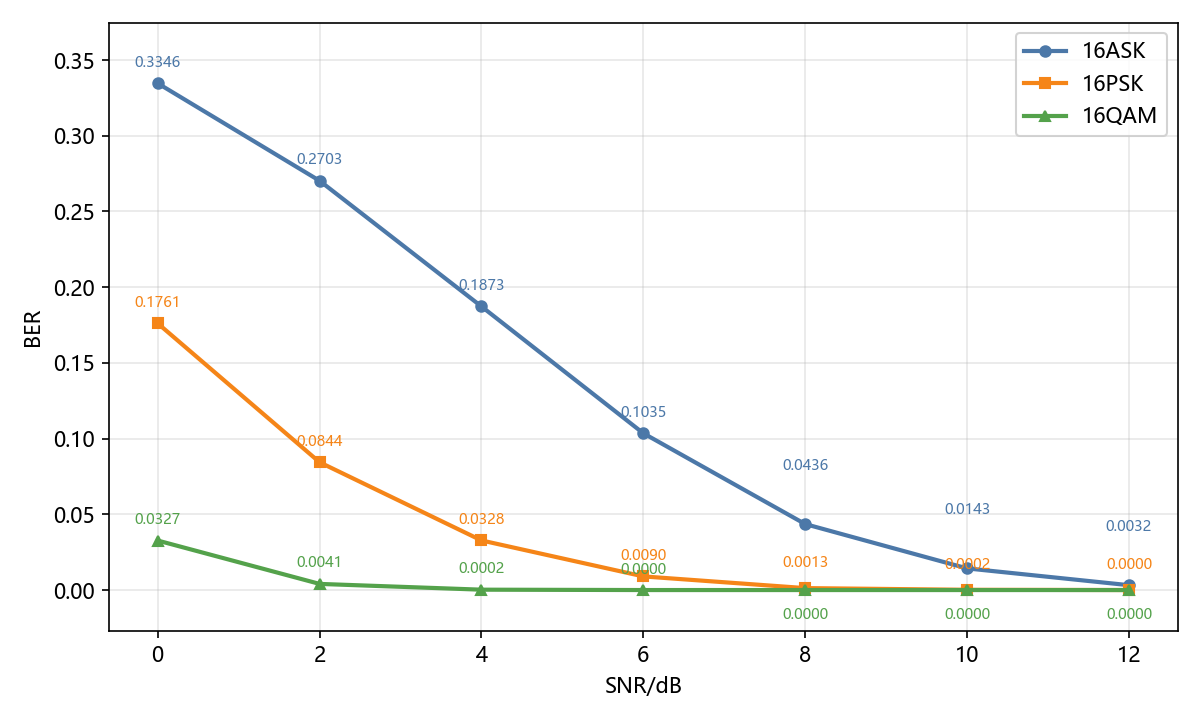

Data behind this chart, as committed beside it:
modulation, snr_db, ber_mean, ber_std, runs
16ASK, 0, 0.3346, 0.0008428, 0.33361763;0.33463529;0.33568203
16ASK, 2, 0.2703, 0.002569, 0.26981527;0.26739227;0.27363391
16ASK, 4, 0.1873, 0.0005549, 0.18752060;0.18650294;0.18779197
16ASK, 6, 0.1035, 0.0007173, 0.10453779;0.10300645;0.10302584
16ASK, 8, 0.04357, 0.0006909, 0.04260598;0.04388532;0.04420516
16ASK, 10, 0.0143, 0.0002062, 0.01413092;0.01416969;0.01458644
16ASK, 12, 0.003208, 0.0002591, 0.00328558;0.00285914;0.00347942
16PSK, 0, 0.1761, 0.003766, 0.17105391;0.18009653;0.17715017
16PSK, 2, 0.08438, 0.001092, 0.08288589;0.08546396;0.08479521
16PSK, 4, 0.03276, 0.002111, 0.03570529;0.03170249;0.03086898
16PSK, 6, 0.009004, 0.0007956, 0.00863556;0.01010874;0.00826727
16PSK, 8, 0.001279, 0.0003932, 0.00082382;0.00178333;0.00123088
16PSK, 10, 0.0001583, 0.00001828, 0.00018415;0.00014538;0.00014538
16PSK, 12, 0.00000646, 0.00000914, 0.00000000;0.00000000;0.00001938
16QAM, 0, 0.03268, 0.0005335, 0.03343736;0.03226463;0.03235186
16QAM, 2, 0.004051, 0.0001624, 0.00424509;0.00406094;0.00384772
16QAM, 4, 0.0002391, 0.00002544, 0.00020353;0.00025199;0.00026168
16QAM, 6, 0.00000000, 0.00000000, 0.00000000;0.00000000;0.00000000
16QAM, 8, 0.00000000, 0.00000000, 0.00000000;0.00000000;0.00000000
16QAM, 10, 0.00000000, 0.00000000, 0.00000000;0.00000000;0.00000000
16QAM, 12, 0.00000000, 0.00000000, 0.00000000;0.00000000;0.00000000
